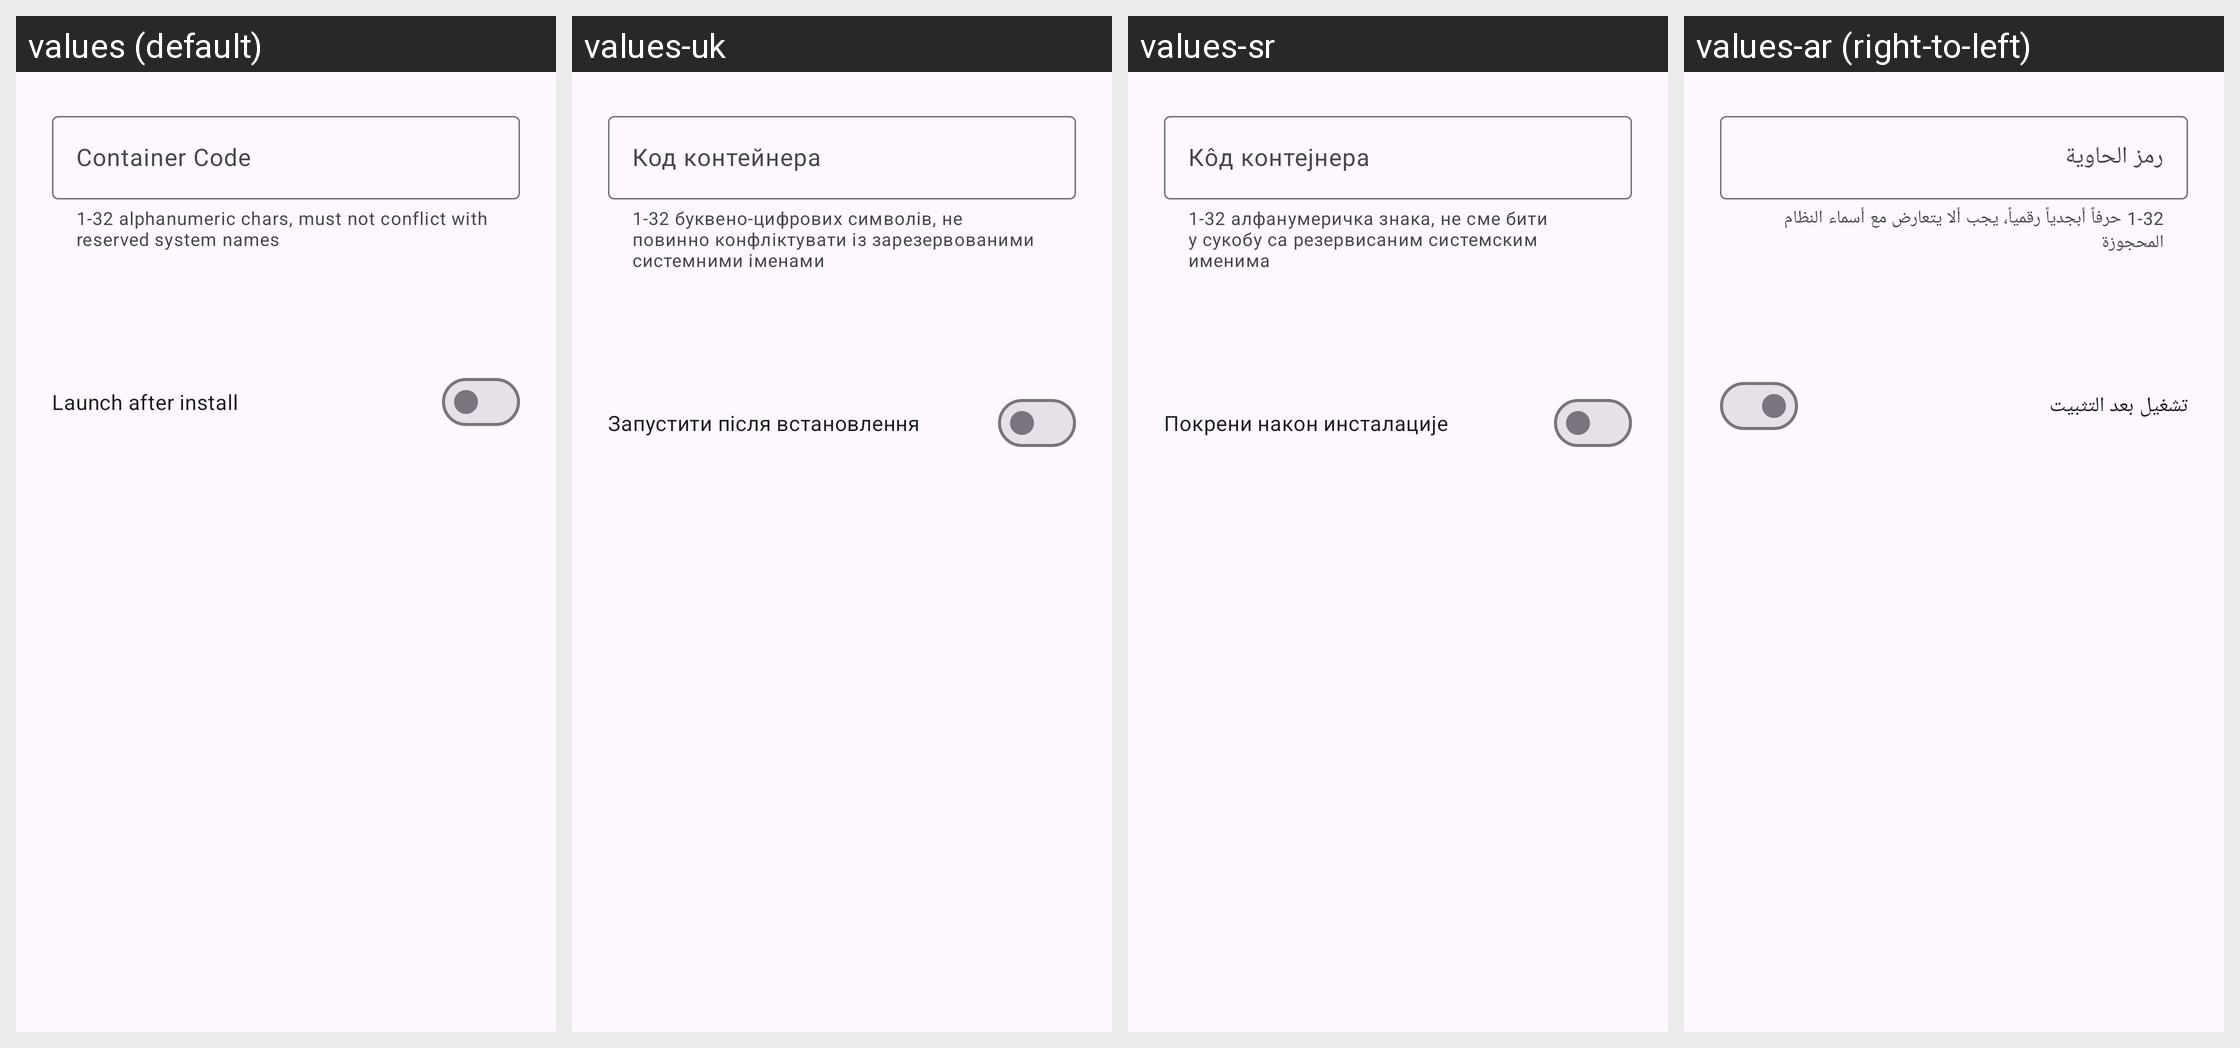

Locale-by-locale string values for the Android screen shown in this grid:
Android screen res/layout/tc4_dialog_confirm_install.xml rendered under 4 locales, left to right: values (default), values-uk, values-sr, values-ar (right-to-left). Device: Nexus 5 (rendered at 1080×1920; each locale shown at half size, 540×960, under a caption strip naming it); theme Theme.TinyContainer.
Other locales in the repository, not shown: values-bn, values-ckb, values-cs, values-de, values-fa, values-fr, values-gl, values-hi, values-id, values-it, values-ja, values-ko, values-lv, values-ms, values-nb-rNO, values-nl, values-pl, values-pt, values-pt-rBR, values-ru, values-sv, values-sw, values-ta, values-th, values-tr, values-vi, values-zh-rCN, values-zh-rTW.
Strings drawn on this screen, with the default value and each locale's value (text and hints the layout hard-codes, and strings that could not be matched under every locale, appear in the picture but are not listed):

tc4_hint_container_code
  values: Container Code
  values-uk: Код контейнера
  values-sr: Кôд контејнера
  values-ar: رمز الحاوية

tc4_helper_code_rules
  values: 1-32 alphanumeric chars, must not conflict with reserved system names
  values-uk: 1-32 буквено-цифрових символів, не повинно конфліктувати із зарезервованими системними іменами
  values-sr: 1-32 алфанумеричка знака, не сме бити у сукобу са резервисаним системским именима
  values-ar: 1-32 حرفاً أبجدياً رقمياً، يجب ألا يتعارض مع أسماء النظام المحجوزة

tc4_install_launch_after
  values: Launch after install
  values-uk: Запустити після встановлення
  values-sr: Покрени након инсталације
  values-ar: تشغيل بعد التثبيت
